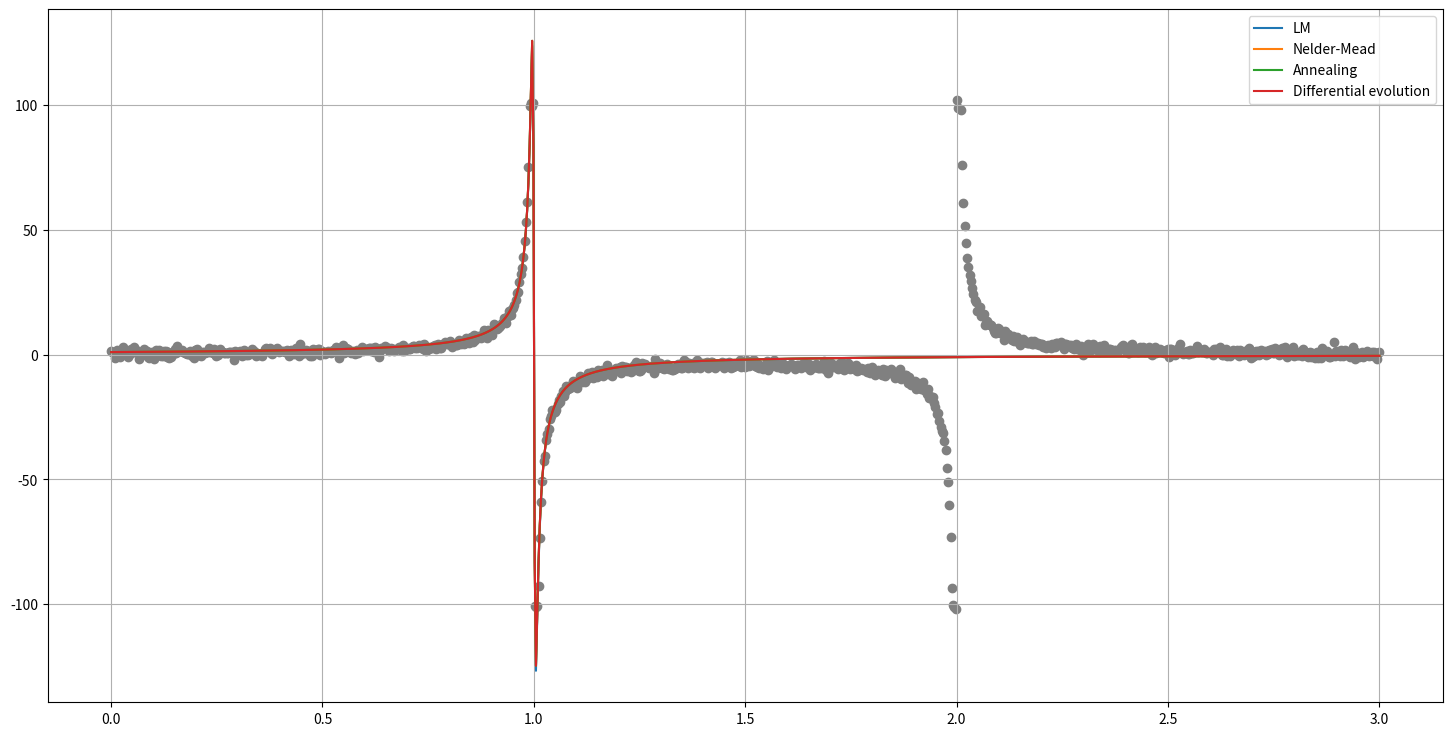

Recreate this plot in Python.
# -*- coding: utf-8 -*-
"""Lab 4. Stochastic methods.ipynb

Automatically generated by Colaboratory.

Original file is located at
    https://colab.research.google.com/drive/10L0dHAl0bURZwRAbIykkFarFz-QaXYzO
"""

import math
import random
import numpy as np
from scipy.optimize import minimize
from scipy import optimize
from matplotlib import pyplot as plt
import tqdm

"""#Functions"""

random.seed(42)

def f_rational(x, a, b, c, d):
    return (a * x + b) / (x ** 2 + c * x + d)

def f_x(x):
  return 1 / (x ** 2 - 3 * x + 2)

def gen_y(x):
  if f_x(x) < -100:
    y_k = -100 + np.random.normal(0, 1)
  elif f_x(x) >= -100 and f_x(x) <= 100:
    y_k = f_x(x) + np.random.normal(0, 1)
  elif f_x(x) > 100:
    y_k = 100 + np.random.normal(0, 1)
  return y_k

def least_squares(ab):
    a, b, c, d = ab
    global x, y
    global func
    return np.sum( (func(x, a, b, c, d) - y)**2) / x.shape[0]

def least_squares_lm(ab):
    a, b, c, d = ab
    global x, y
    global func
    return ((func(x, a, b, c, d) - y) / x.shape[0])

"""#Data generation"""

random.seed(42)


max_x = 1000

x = np.array([3 * k / 1000 for k in np.arange(0, max_x + 1, 1)])
y = np.array([gen_y(x[k]) for k in range(len(x))])

y_real = np.array([f_x(x[k]) for k in range(len(x))])

"""#Levenberg-Marquardt algorithm"""

ab_init = [1, 1, 1, 1]
func = f_rational
opt_rat_1 = optimize.least_squares(fun=least_squares_lm, x0=ab_init, method='lm', verbose=1)

"""#Nelder-Mead algorithm"""

ab_init = [1, 1, 1, 1]
func = f_rational
opt_rat_2 = optimize.minimize(least_squares, ab_init, method='nelder-mead', options={'xatol': 1e-3, 'disp': True})

"""#Annealing"""

ab_init = [1, 1, 1, 1]
func = f_rational
opt_rat_3 = optimize.dual_annealing(least_squares, bounds=list(zip([-5]*4, [5]*4)))
opt_rat_3

"""#Differential evolution"""

ab_init = [1, 1, 1, 1]
func = f_rational
opt_rat_4 = optimize.differential_evolution(least_squares, bounds=list(zip([-5]*4, [5]*4)))
opt_rat_4

"""#Plot"""

plt.figure(figsize=(18,9))
fig1 = plt.scatter(x, y, c='grey')
#fig2 = plt.plot(x, y_real, c='red')
fig3 = plt.plot(x, f_rational(x, opt_rat_1.x[0], opt_rat_1.x[1], opt_rat_1.x[2], opt_rat_1.x[3]), label='LM')
fig4 = plt.plot(x, f_rational(x, opt_rat_2.x[0], opt_rat_2.x[1], opt_rat_2.x[2], opt_rat_2.x[3]), label='Nelder-Mead')
fig5 = plt.plot(x, f_rational(x, opt_rat_3.x[0], opt_rat_3.x[1], opt_rat_3.x[2], opt_rat_3.x[3]), label='Annealing')
fig6 = plt.plot(x, f_rational(x, opt_rat_4.x[0], opt_rat_4.x[1], opt_rat_4.x[2], opt_rat_4.x[3]), label='Differential evolution')
plt.legend()
plt.grid(True)
plt.show()
